Run: headless pygame with SDL's dummy video driver; simulated clock (each Clock.tick advances the game by its frame time, no real sleeping); random seed 0; keys injected as events and as key.get_pressed() state; no mouse input.
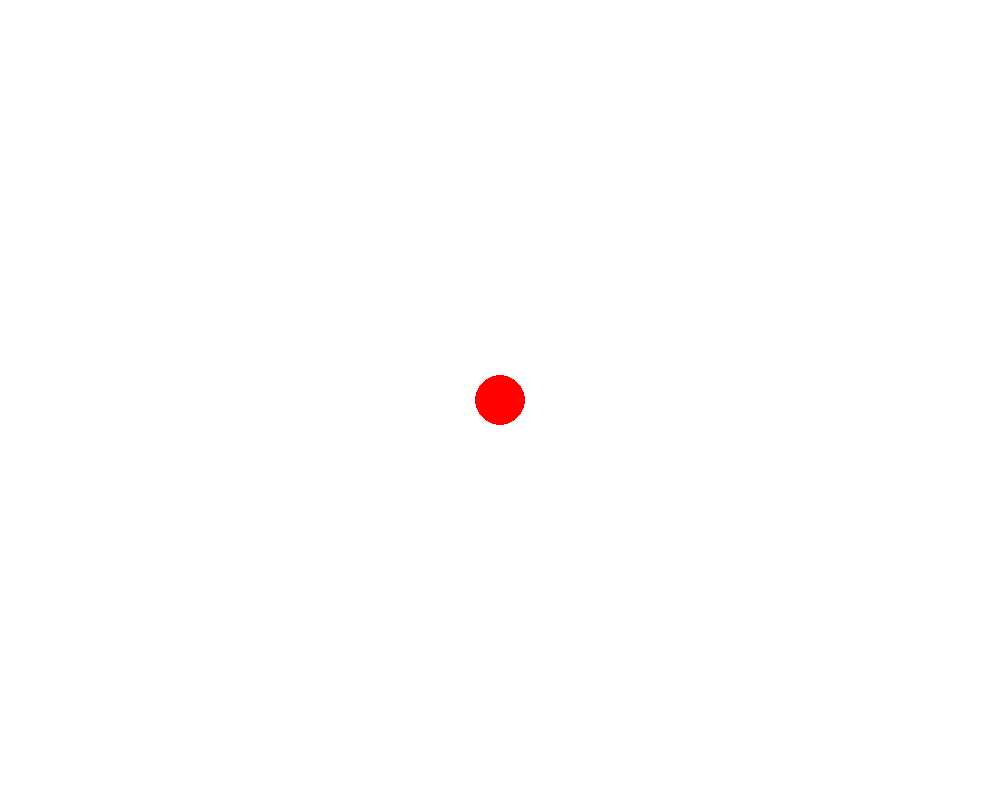
Frame 1 of 4 · flips 1–60 · no input
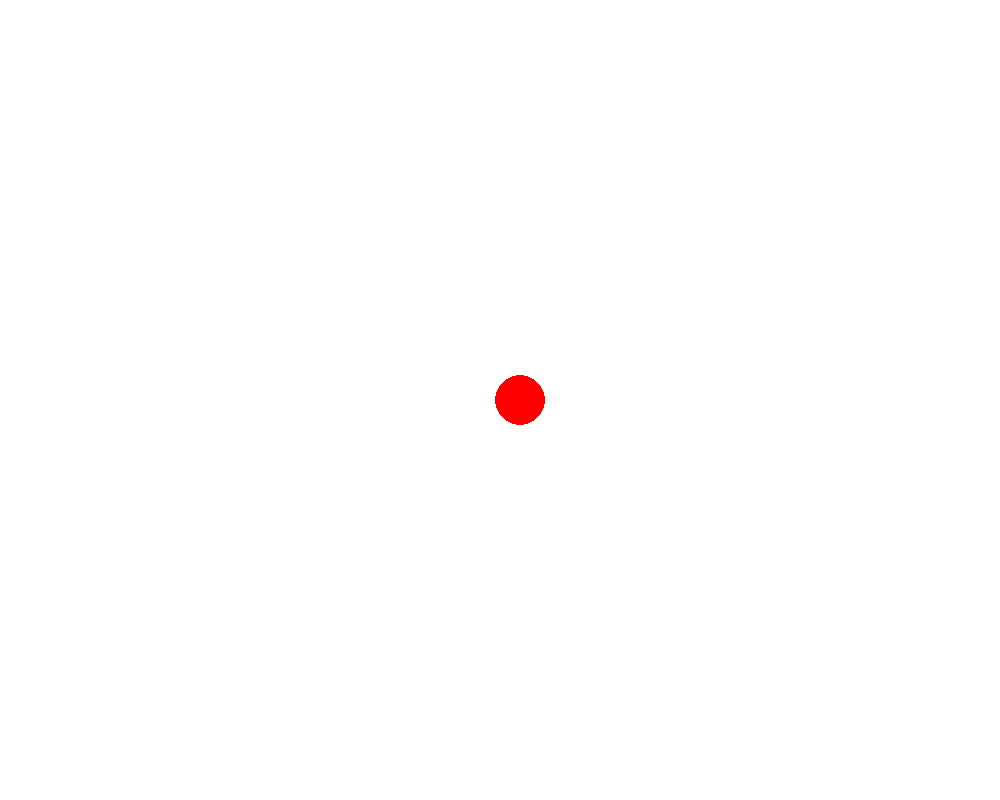
Frame 2 of 4 · flips 61–180 · tapped SPACE, RETURN · held RIGHT (→), D
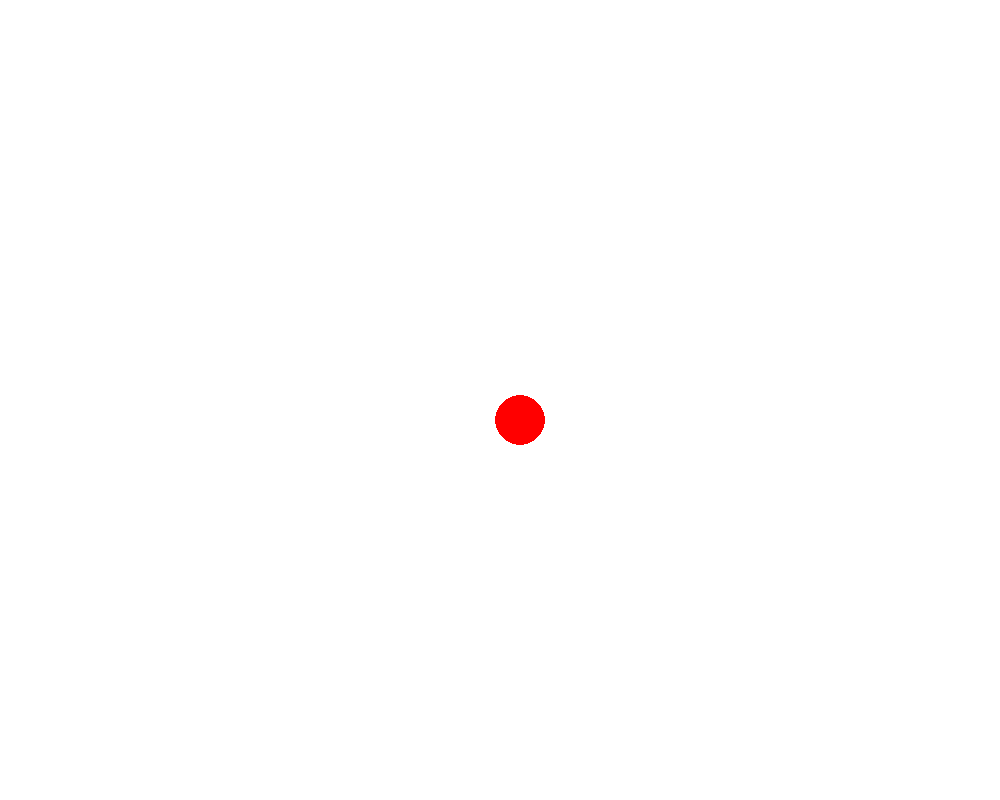
Frame 3 of 4 · flips 181–300 · held DOWN (↓), S
Frame 4 of 4 · flips 301–420 · held LEFT (←), A, UP (↑), W · screen same as frame 1, image omitted

The pygame program that drew these frames:

import pygame
import random
pygame.init()
screen = pygame.display.set_mode((1000 , 800) , pygame.RESIZABLE)
done = True
x = 500
y = 400
clock = pygame.time.Clock()
screen.fill((255 ,255 , 255))
pygame.display.update()
while done:
    screen.fill((255 , 255 , 255))
    cercle1 = pygame.draw.circle(screen, (255 , 0 , 0), (x , y), 25 ,width=0)
    
    for event in pygame.event.get():
        if event.type == pygame.QUIT:
            done = False
            pygame.quit()
        elif event.type == pygame.KEYDOWN:
            if event.key == pygame.K_LEFT:
                if x > 50 :
                    x = x - 20
            elif event.key == pygame.K_RIGHT:
                if x < 950:
                    x = x + 20
            elif event.key == pygame.K_UP:
                if y > 50:
                    y = y - 20
            elif event.key == pygame.K_DOWN:
                if y < 740:
                    y = y + 20
    pygame.display.update()
    clock.tick(60)
